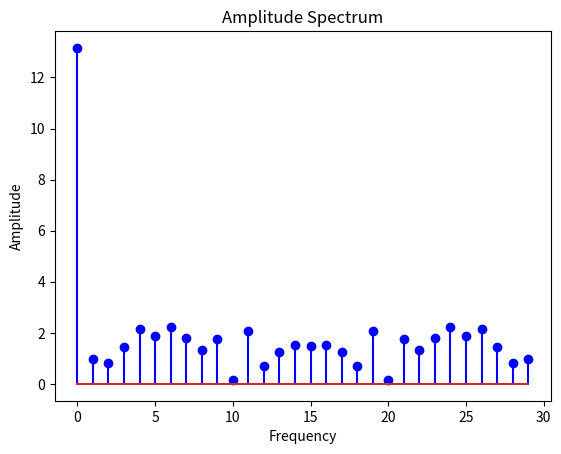
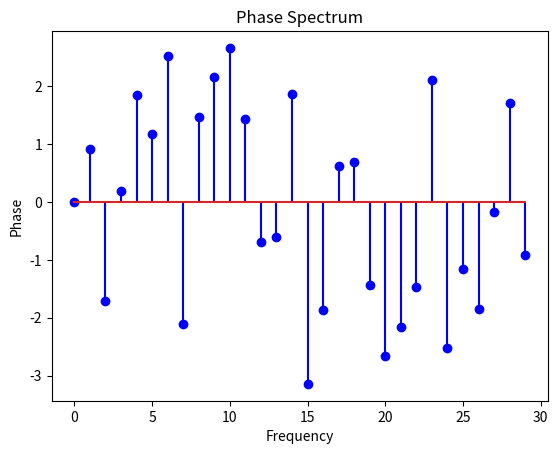
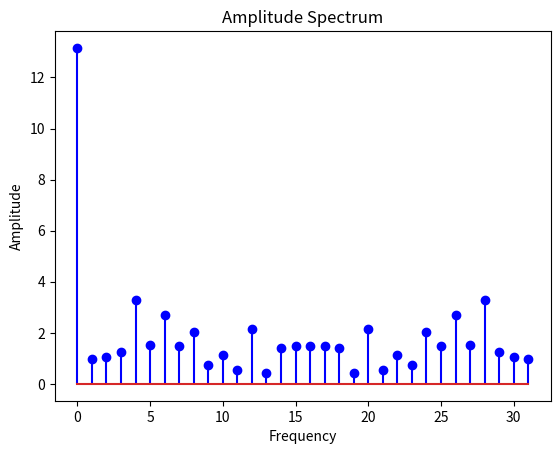
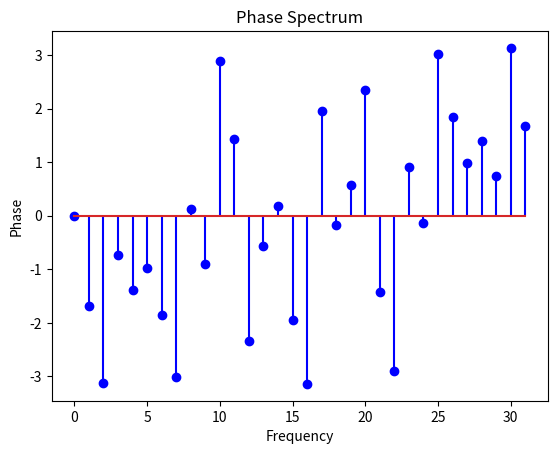

Source code (Python) for these figures, in order:
import matplotlib.pyplot as plt
import numpy as np
import time


# Обчислення k-го члена ряду Фур'є у тригонометричній формі
def fourier_term(x, k, N):
    angle = 2 * np.pi * k * np.arange(N) / N
    cos_term = np.sum(x * np.cos(angle))
    sin_term = np.sum(x * np.sin(angle))
    return cos_term, sin_term


# Обчислення коефіцієнта Фур'є C_k = A_k + jB_k з N членів
def fourier_coefficients(x, N):
    coefficients = np.zeros(N, dtype=complex)

    for k in range(N):
        a_k, b_k = fourier_term(x, k, N)
        coefficients[k] = a_k + 1j * b_k

    return coefficients


def next_power_of_2(n):
    return 1 if n == 0 else 2**(n - 1).bit_length()


# ШПФ
def fft(x):
    N = x.shape[0]
    if N <= 1:
        return x
    else:
        X_even = fft(x[::2])
        X_odd = fft(x[1::2])
        factor = np.exp(-2j * np.pi * np.arange(N) / N)
        return np.concatenate([X_even + factor[:N // 2] * X_odd,
                               X_even + factor[N // 2:] * X_odd])


# Оцінка часу обчислення та кількості операцій ШПФ
def time_and_operation_count_fft(x):
    N = x.shape[0]
    padded_N = next_power_of_2(N)

    padded_x = np.pad(x, (0, padded_N - N))

    start_time = time.time()

    fft_result = fft(padded_x)

    elapsed_time = time.time() - start_time

    # Кількість операцій множення і додавання для FFT апроксимується як N log2(N) для кожної
    multiplication_operations = padded_N * np.log2(padded_N)
    addition_operations = padded_N * np.log2(padded_N)

    total_operations = multiplication_operations + addition_operations

    return elapsed_time, int(multiplication_operations), int(addition_operations), int(total_operations), fft_result, padded_N


# Оцінка часу обчислення та кількості операцій ДПФ
def time_and_operation_count(x, N):
    start_time = time.time()

    cos_operations = N * (N - 1)
    sin_operations = N * (N - 1)
    add_operations = 2 * N * (N - 1)
    mult_operations = 2 * N * (N - 1)

    total_operations = cos_operations + sin_operations + add_operations + mult_operations

    coeffs = fourier_coefficients(x, N)

    elapsed_time = time.time() - start_time

    return elapsed_time, total_operations, coeffs, add_operations, mult_operations


# Побудова графіків амплітудного та фазового спектрів
def plot_spectra(coeffs, N):
    amplitude_spectrum = np.abs(coeffs)
    phase_spectrum = np.angle(coeffs)

    plt.figure()
    plt.stem(np.arange(N), amplitude_spectrum, 'b', )
    plt.xlabel('Frequency')
    plt.ylabel('Amplitude')
    plt.title('Amplitude Spectrum')

    plt.figure()
    plt.stem(np.arange(N), phase_spectrum, 'b', )
    plt.xlabel('Frequency')
    plt.ylabel('Phase')
    plt.title('Phase Spectrum')

    plt.show()


def main():
    N = 30
    np.random.seed(42)
    x = np.random.rand(N)

    elapsed_time_dft, total_operations_dft, coeffs_dft, add_operations_dft, multi_operations_dft = time_and_operation_count(x, N)
    elapsed_time_fft, add_operations_fft, multi_operations_fft, total_operations_fft, coeffs_fft, N_fft = time_and_operation_count_fft(x)

    print("Дискретне перетворення Фур'є:")
    for i, coeff in enumerate(coeffs_dft):
        print(f"C_{i} = {coeff:.4f}")
    print(f"Час обчислення: {elapsed_time_dft:.6f} секунд")
    print(f"Операцій додавання: {add_operations_dft}")
    print(f"Операцій множення: {multi_operations_dft}")
    print(f"Всього операцій: {total_operations_dft}")

    print("\n\nШвидке перетворення Фур'є:")
    for i, coeff in enumerate(coeffs_fft):
        print(f"C_{i} = {coeff:.4f}")
    print(f"Час обчислення: {elapsed_time_fft:.6f} секунд")
    print(f"Операцій додавання: {add_operations_fft}")
    print(f"Операцій множення: {multi_operations_fft}")
    print(f"Всього операцій: {total_operations_fft}")

    plot_spectra(coeffs_dft, N)
    plot_spectra(coeffs_fft, N_fft)


if __name__ == '__main__':
    main()
